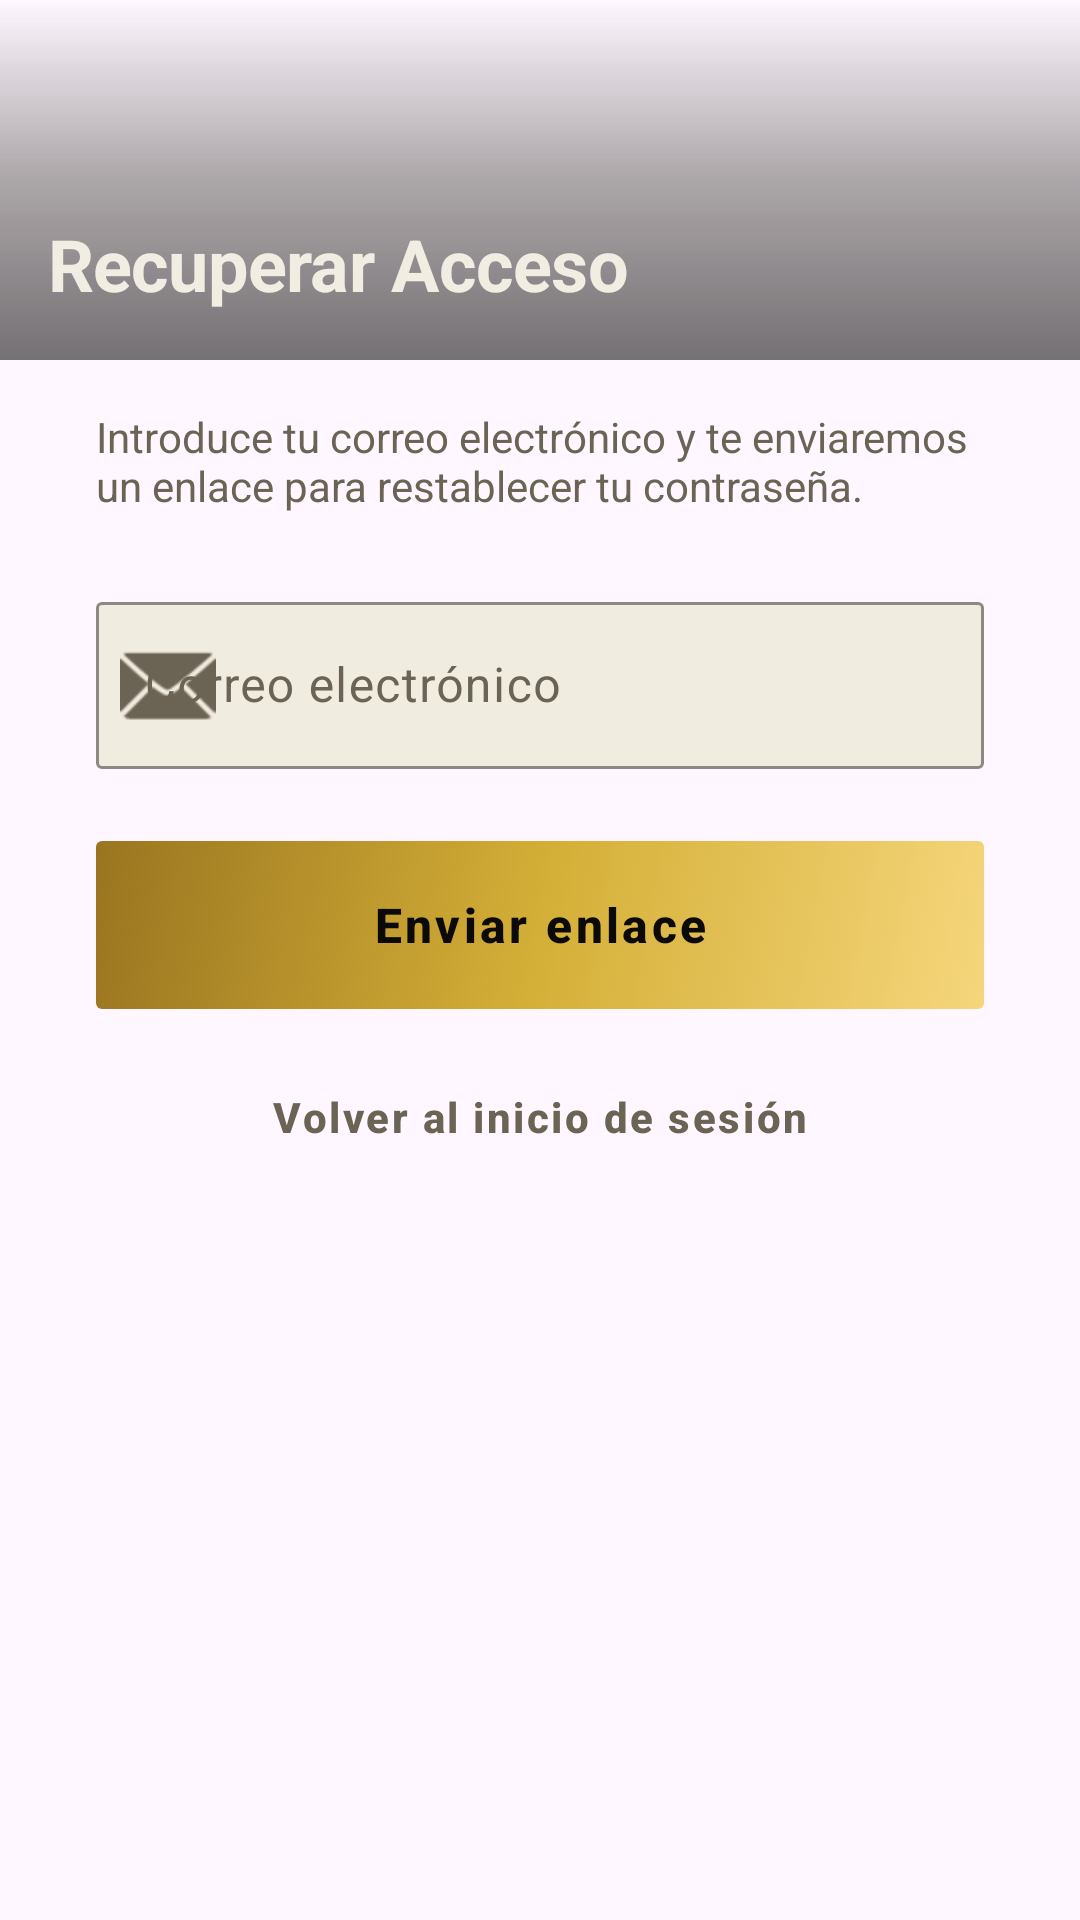

Write the Android layout XML for this screen, with the resource values it uses.
<!-- AndroidManifest.xml: application theme Theme.CineXplora -->
<!-- res/layout/fragment_forgot_password.xml -->
<?xml version="1.0" encoding="utf-8"?>
<FrameLayout xmlns:android="http://schemas.android.com/apk/res/android"
    xmlns:app="http://schemas.android.com/apk/res-auto"
    android:layout_width="match_parent"
    android:layout_height="match_parent"
    android:background="?android:attr/colorBackground">

    <ScrollView
        android:layout_width="match_parent"
        android:layout_height="match_parent"
        android:fillViewport="true">

        <LinearLayout
            android:layout_width="match_parent"
            android:layout_height="wrap_content"
            android:orientation="vertical"
            android:gravity="center_horizontal">

            <FrameLayout
                android:layout_width="match_parent"
                android:layout_height="120dp"
                android:layout_marginBottom="@dimen/space_lg">

                <ImageView
                    android:layout_width="match_parent"
                    android:layout_height="match_parent"
                    android:scaleType="centerCrop"
                    android:src="@drawable/cinexplora_banner"
                    android:contentDescription="@null" />

                <View
                    android:layout_width="match_parent"
                    android:layout_height="match_parent"
                    android:background="@drawable/gradient_overlay"
                    android:alpha="0.6" />

                <TextView
                    style="@style/CineXplora.Text.HeadlineMedium"
                    android:layout_width="wrap_content"
                    android:layout_height="wrap_content"
                    android:layout_gravity="bottom|start"
                    android:padding="@dimen/space_lg"
                    android:text="Recuperar Acceso"
                    android:textColor="#F2EDE3" />
            </FrameLayout>

            <LinearLayout
                android:layout_width="match_parent"
                android:layout_height="wrap_content"
                android:orientation="vertical"
                android:paddingHorizontal="32dp">

                <TextView
                    android:layout_width="match_parent"
                    android:layout_height="wrap_content"
                    android:text="Introduce tu correo electrónico y te enviaremos un enlace para restablecer tu contraseña."
                    android:textColor="?android:attr/textColorSecondary"
                    android:layout_marginBottom="24dp"/>

                <com.google.android.material.textfield.TextInputLayout
                    android:id="@+id/tilEmailReset"
                    style="@style/CineXplora.TextInputLayout"
                    android:layout_width="match_parent"
                    android:layout_height="wrap_content"
                    android:hint="Correo electrónico"
                    app:startIconDrawable="@android:drawable/ic_dialog_email"
                    app:startIconTint="?android:attr/textColorSecondary"
                    android:layout_marginBottom="24dp">

                    <com.google.android.material.textfield.TextInputEditText
                        android:id="@+id/etEmailReset"
                        android:layout_width="match_parent"
                        android:layout_height="wrap_content"
                        android:inputType="textEmailAddress" />
                </com.google.android.material.textfield.TextInputLayout>

                <TextView
                    android:id="@+id/tvErrorReset"
                    android:layout_width="match_parent"
                    android:layout_height="wrap_content"
                    android:text="Error"
                    android:textColor="?attr/colorError"
                    android:background="@drawable/bg_error_banner"
                    android:padding="@dimen/space_md"
                    android:gravity="center"
                    android:visibility="gone"
                    android:layout_marginBottom="@dimen/space_md" />

                <com.google.android.material.button.MaterialButton
                    android:id="@+id/btnSendReset"
                    style="@style/CineXplora.Button.Large"
                    android:layout_width="match_parent"
                    android:layout_height="@dimen/button_height_large"
                    android:text="Enviar enlace"
                    android:layout_marginBottom="@dimen/space_md" />

                <com.google.android.material.button.MaterialButton
                    android:id="@+id/btnBack"
                    style="@style/CineXplora.Button.Text"
                    android:layout_width="match_parent"
                    android:layout_height="wrap_content"
                    android:text="Volver al inicio de sesión"
                    android:textColor="?android:attr/textColorSecondary" />

            </LinearLayout>
        </LinearLayout>
    </ScrollView>

    <FrameLayout
        android:id="@+id/layoutLoadingReset"
        android:layout_width="match_parent"
        android:layout_height="match_parent"
        android:background="@color/scrim_cinema"
        android:clickable="true"
        android:focusable="true"
        android:visibility="gone"
        android:elevation="10dp">
        <ProgressBar android:layout_width="wrap_content" android:layout_height="wrap_content" android:layout_gravity="center" android:indeterminateTint="?attr/colorPrimary"/>
    </FrameLayout>
</FrameLayout>
<!-- resources referenced by this layout -->
<resources>
  <color name="scrim_cinema">#CC0B0A08</color>
  <dimen name="button_height_large">56dp</dimen>
  <dimen name="space_lg">16dp</dimen>
  <dimen name="space_md">12dp</dimen>
  <!-- drawable gradient_overlay (drawable) -->
  <?xml version="1.0" encoding="utf-8"?>
  <shape xmlns:android="http://schemas.android.com/apk/res/android">
      <gradient
          android:angle="90"
          android:startColor="#F00B0A08"
          android:centerColor="#991A1610"
          android:endColor="@android:color/transparent" />
  </shape>
  <style name="CineXplora.Button.Large" parent="CineXplora.Button">
          <item name="android:minHeight">@dimen/button_height_large</item>
          <item name="android:textSize">16sp</item>
          <item name="android:letterSpacing">0.07</item>
      </style>
  <style name="CineXplora.Button.Text" parent="Widget.Material3.Button.TextButton">
          <item name="android:textColor">?attr/colorPrimary</item>
          <item name="android:textAllCaps">false</item>
      </style>
  <style name="CineXplora.Text.HeadlineMedium">
          <item name="android:textSize">24sp</item>
          <item name="android:textStyle">bold</item>
          <item name="android:textColor">?android:attr/textColorPrimary</item>
          <item name="android:letterSpacing">-0.01</item>
      </style>
  <style name="Theme.CineXplora" parent="Base.Theme.CineXplora" />
  <dimen name="radius_sm">2dp</dimen>
  <dimen name="border_hairline">0.75dp</dimen>
  <dimen name="button_height">48dp</dimen>
  <color name="dark_on_accent">#0B0A08</color>
  <color name="light_accent_primary">#8C6D1F</color>
  <color name="light_accent_primary_variant">#6E5618</color>
  <color name="light_on_accent">#FFFFFF</color>
  <color name="light_accent_secondary">#B8962E</color>
  <color name="light_background">#FAF7F0</color>
  <color name="light_surface">#FFFFFF</color>
  <color name="light_surface_elevated">#F1ECE0</color>
  <color name="light_text_primary">#171410</color>
  <color name="light_text_secondary">#6B6353</color>
  <color name="light_text_disabled">#B3AB99</color>
  <color name="light_error">#B3362E</color>
  <color name="light_divider">#E5DFD0</color>
  <color name="light_accent_glow">#1A8C6D1F</color>
  <color name="light_badge_movie">#8C6D1F</color>
  <color name="light_badge_serie">#6E5694</color>
  <color name="light_error_surface">#F9E9E7</color>
  <color name="light_success">#4F7A3D</color>
  <color name="light_success_surface">#EBF2E5</color>
  <style name="CineXplora.Card" parent="Widget.Material3.CardView.Filled">
          <item name="cardCornerRadius">@dimen/radius_md</item>
          <item name="cardElevation">0dp</item>
          <item name="strokeWidth">@dimen/card_border_width</item>
          <item name="strokeColor">?android:attr/listDivider</item>
          <item name="cardBackgroundColor">?attr/colorSurface</item>
      </style>
  <color name="gold_gradient_start">#F5D67B</color>
  <color name="gold_gradient_mid">#D4AF37</color>
  <color name="gold_gradient_end">#9A7520</color>
  <dimen name="radius_md">4dp</dimen>
  <dimen name="card_border_width">0.75dp</dimen>
  <style name="ShapeAppearance.CineXplora.Dialog" parent="ShapeAppearance.Material3.MediumComponent">
          <item name="cornerFamily">rounded</item>
          <item name="cornerSize">@dimen/radius_md</item>
      </style>
  <style name="CineXplora.AlertDialog.Button.Negative" parent="Widget.Material3.Button.TextButton.Dialog">
          <item name="android:textColor">?android:attr/textColorSecondary</item>
          <item name="android:textAllCaps">false</item>
      </style>
  <style name="CineXplora.AlertDialog.Button.Neutral" parent="Widget.Material3.Button.TextButton.Dialog">
          <item name="android:textColor">?attr/colorPrimary</item>
          <item name="android:textAllCaps">false</item>
      </style>
</resources>
